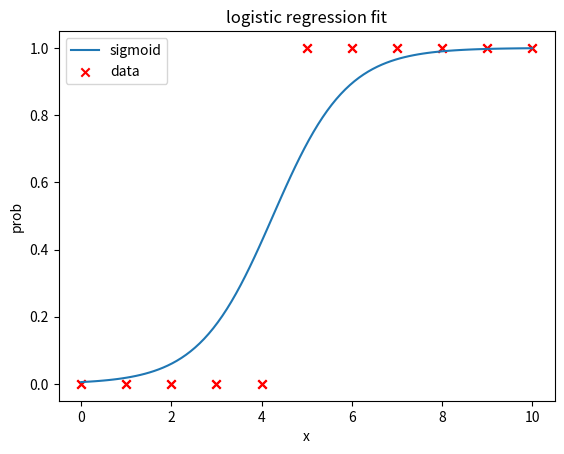

Source code (Python):

import numpy as np
import matplotlib.pyplot as plt

#dataset
x_train = np.array([0.0, 1.0, 2.0, 3.0, 4.0, 5.0, 6.0, 7.0, 8.0, 9.0, 10.0])
y_train = np.array([0, 0, 0, 0, 0, 1, 1, 1, 1, 1, 1])  # Binary labels

#adding bias term separately
X_train = x_train.reshape(-1, 1)

print("x_train:", x_train)
print("y_train:", y_train)
print("num of training examples:", len(x_train))

plt.scatter(x_train, y_train, marker='x', c='r')
plt.title("dataset")
plt.xlabel("x")
plt.ylabel("y")
plt.show()

#sigmoid function
def sigmoid(z):
    return 1 / (1 + np.exp(-z))

#cost function
def compute_cost(X, y, w, b):
    m, n = X.shape
    cost = 0
    
    for i in range(m):
        z_wb = np.dot(X[i], w) + b
        f_wb = sigmoid(z_wb)
        cost += -y[i] * np.log(f_wb) - (1 - y[i]) * np.log(1 - f_wb)

    return cost / m

#gradient
def compute_gradient(X, y, w, b):
    m, n = X.shape
    dj_dw = np.zeros(w.shape)
    dj_db = 0.
    
    for i in range(m):
        z_wb = np.dot(X[i], w) + b
        f_wb = sigmoid(z_wb)
        err = f_wb - y[i]
        
        for j in range(n):
            dj_dw[j] += err * X[i, j]
        dj_db += err

    dj_dw /= m
    dj_db /= m
    return dj_dw, dj_db


#gradient descent
def gradient_descent(X, y, w_in, b_in, alpha, num_iters):
    J_history = []
    w = w_in
    b = b_in

    for i in range(num_iters):
        dj_dw, dj_db = compute_gradient(X, y, w, b)
        w -= alpha * dj_dw
        b -= alpha * dj_db
        
        if i % max(1, num_iters // 10) == 0:
            cost = compute_cost(X, y, w, b)
            J_history.append(cost)
            print(f"Iteration {i:4}: Cost {cost:8.4f}")

    return w, b, J_history

#prediction
def predict(X, w, b):
    m, n = X.shape
    p = np.zeros(m)
    
    for i in range(m):
        z_wb = np.dot(X[i], w) + b
        f_wb = sigmoid(z_wb)
        p[i] = 1 if f_wb >= 0.5 else 0

    return p

#initialize parameters
w_init = np.zeros(X_train.shape[1])
b_init = 0
iterations = 2000
alpha = 0.05

#training
w, b, J_hist = gradient_descent(X_train, y_train, w_init, b_init, alpha, iterations)
print("w, b found by gradient descent:", w, b)

#predictions
predictions = predict(X_train, w, b)
print("Train Accuracy: {:.2f}%".format(np.mean(predictions == y_train) * 100))


x_values = np.linspace(0, 10, 100)
y_values = sigmoid(w[0]*x_values + b)
plt.plot(x_values, y_values, label="sigmoid")
plt.scatter(x_train, y_train, marker='x', c='r', label="data")
plt.title("logistic regression fit")
plt.xlabel("x")
plt.ylabel("prob")
plt.legend()
plt.show()
